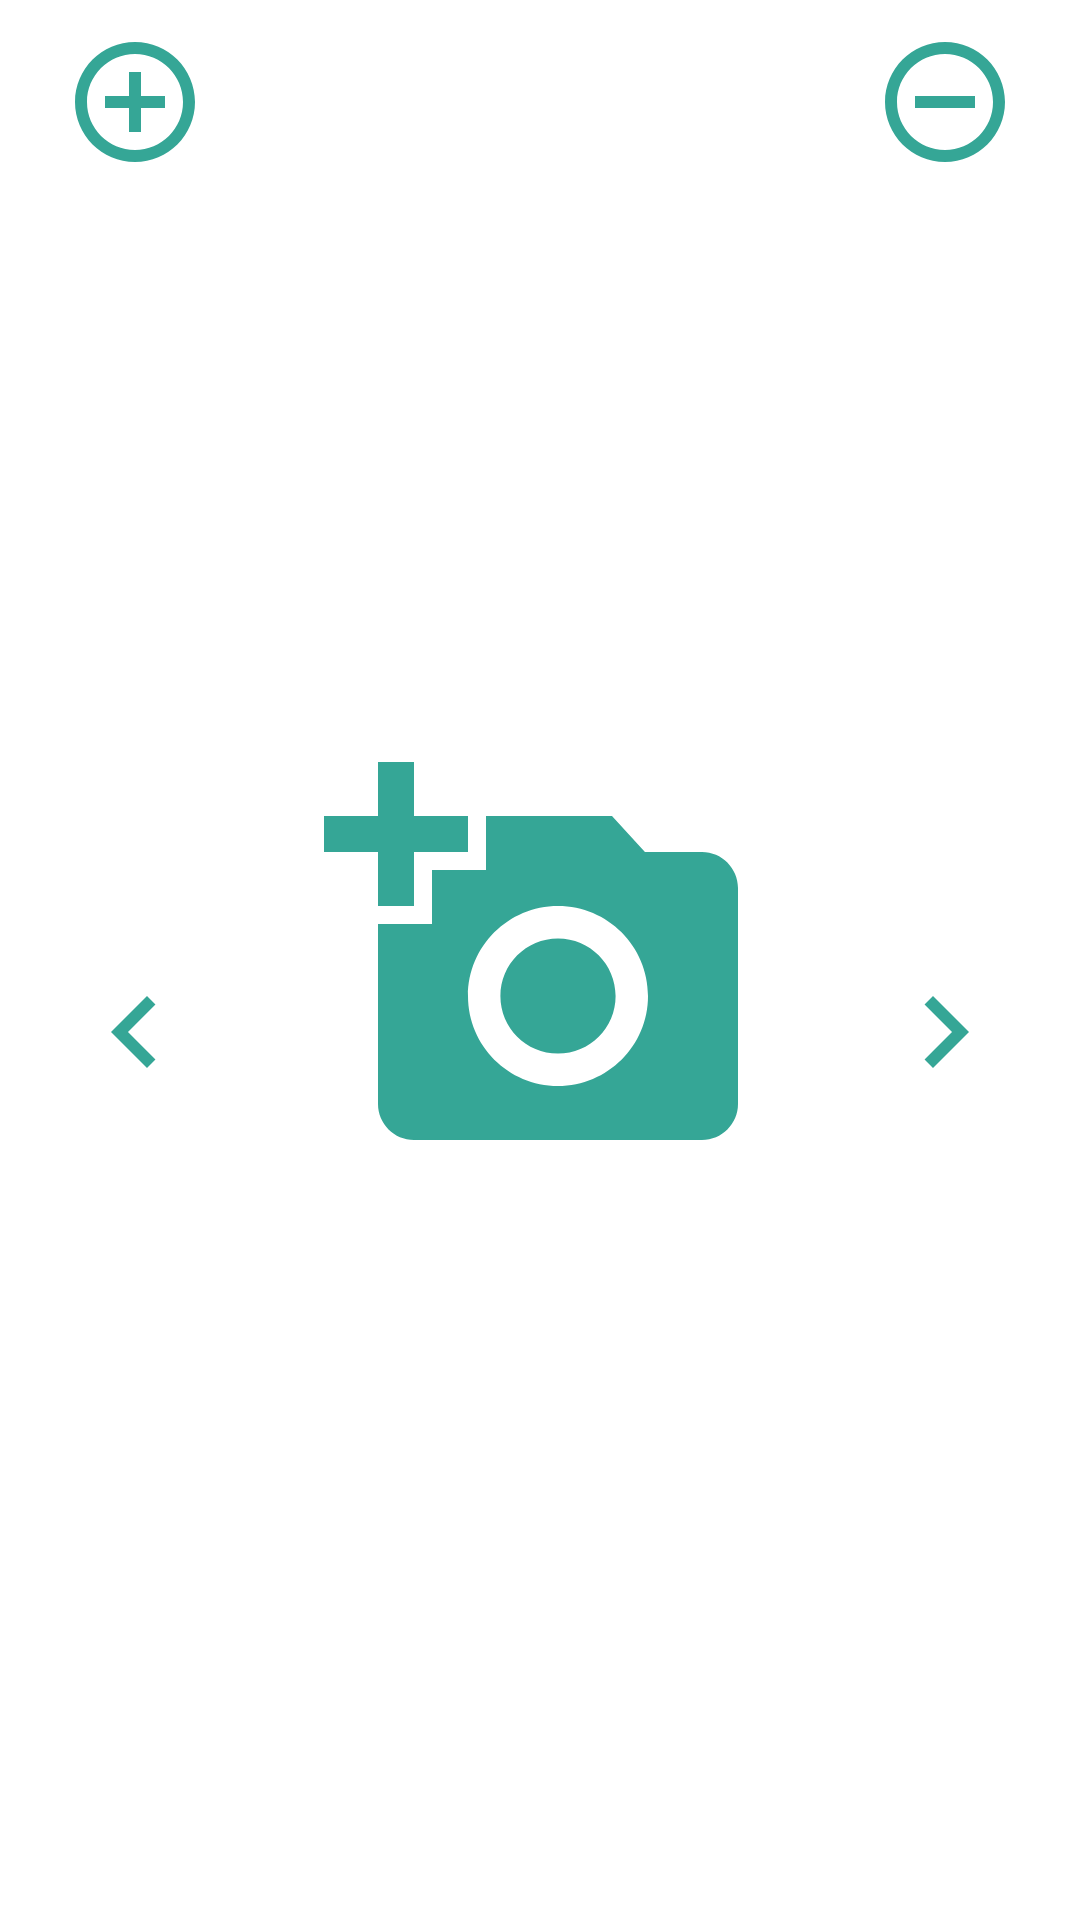

This screen was rendered from an Android layout file. Write that file and the resources it references.
<!-- AndroidManifest.xml: application theme Theme.Chefsnotes -->
<!-- res/layout/photo_view.xml -->
<?xml version="1.0" encoding="utf-8"?>
<androidx.constraintlayout.widget.ConstraintLayout xmlns:android="http://schemas.android.com/apk/res/android"
    xmlns:app="http://schemas.android.com/apk/res-auto"
    xmlns:tools="http://schemas.android.com/tools"
    android:layout_width="wrap_content"
    android:layout_height="wrap_content"
    android:adjustViewBounds="true"
    android:foregroundGravity="center_horizontal"
    android:padding="10dp"
    android:scaleType="centerInside">

    <ImageButton
        android:id="@+id/delete_photo"
        android:layout_width="wrap_content"
        android:layout_height="wrap_content"
        android:adjustViewBounds="true"
        android:background="#00000000"
        android:clickable="true"
        android:contentDescription="@string/delete_photo"
        android:focusable="true"
        android:onClick="delPhoto"
        android:padding="0dp"
        android:scaleType="centerInside"
        app:layout_constraintBottom_toTopOf="@id/next_photo"
        app:layout_constraintEnd_toEndOf="parent"
        app:layout_constraintStart_toEndOf="@id/recipe_photo"
        app:layout_constraintTop_toTopOf="parent"
        app:srcCompat="@drawable/del_img_selector" />

    <ImageButton
        android:id="@+id/add_photo"
        android:layout_width="wrap_content"
        android:layout_height="wrap_content"
        android:adjustViewBounds="true"
        android:background="#00000000"
        android:clickable="true"
        android:contentDescription="Add Photo"
        android:focusable="true"
        android:onClick="addPic"
        android:padding="0dp"
        android:scaleType="centerInside"
        app:layout_constraintBottom_toTopOf="@id/prev_photo"
        app:layout_constraintEnd_toStartOf="@+id/recipe_photo"
        app:layout_constraintStart_toStartOf="parent"
        app:layout_constraintTop_toTopOf="parent"
        app:srcCompat="@drawable/add_img_selector" />

    <ImageButton
        android:id="@+id/prev_photo"
        android:layout_width="48dp"
        android:layout_height="0dp"
        android:adjustViewBounds="true"
        android:background="#00FFFFFF"
        android:clickable="true"
        android:contentDescription='Left Arrow'
        android:focusable="true"
        android:src="@drawable/left_selector"
        app:layout_constraintBottom_toBottomOf="parent"
        app:layout_constraintEnd_toStartOf="@id/recipe_photo"
        app:layout_constraintStart_toStartOf="parent"
        app:layout_constraintTop_toBottomOf="@id/add_photo" />

    <ImageView
        android:id="@+id/recipe_photo"
        android:layout_width="200dp"
        android:layout_height="200dp"
        android:adjustViewBounds="true"
        android:backgroundTint="#00FFFFFF"
        android:clickable="true"
        android:contentDescription="@string/camera_button"
        android:focusable="true"
        android:scaleType="centerInside"
        android:src="@drawable/camera"
        app:layout_constraintBottom_toBottomOf="parent"
        app:layout_constraintEnd_toStartOf="@id/next_photo"
        app:layout_constraintStart_toEndOf="@id/prev_photo"
        app:layout_constraintTop_toTopOf="parent"
        app:layout_constraintWidth_max="200dp"
        app:layout_constraintWidth_min="200dp" />

    <ImageButton
        android:id="@+id/next_photo"
        android:layout_width="48dp"
        android:layout_height="0dp"
        android:adjustViewBounds="true"
        android:background="#00000000"
        android:clickable="true"
        android:contentDescription='Right Arrow'
        android:focusable="true"
        android:scaleType="centerInside"
        android:src="@drawable/right_selector"
        app:layout_constraintBottom_toBottomOf="parent"
        app:layout_constraintEnd_toEndOf="parent"
        app:layout_constraintStart_toEndOf="@id/recipe_photo"
        app:layout_constraintTop_toBottomOf="@id/delete_photo"
        app:layout_constraintWidth_min="40dp" />

</androidx.constraintlayout.widget.ConstraintLayout>
<!-- resources referenced by this layout -->
<resources>
  <!-- drawable add_img_selector (drawable) -->
  <?xml version="1.0" encoding="utf-8"?>
  <selector xmlns:android="http://schemas.android.com/apk/res/android">
      <item android:drawable="@drawable/add_img_clicked"
          android:state_pressed="true" />
      <item android:drawable="@drawable/add_outlined"
          android:state_pressed="false"
          />
  </selector>
  <!-- drawable del_img_selector (drawable) -->
  <?xml version="1.0" encoding="utf-8"?>
  <selector xmlns:android="http://schemas.android.com/apk/res/android">
      <item android:drawable="@drawable/del_img_clicked"
          android:state_pressed="true" />
      <item android:drawable="@drawable/remove"
          android:state_pressed="false"
          />
  </selector>
  <!-- drawable left_selector (drawable) -->
  <?xml version="1.0" encoding="utf-8"?>
  <selector xmlns:android="http://schemas.android.com/apk/res/android">
      <item android:drawable="@drawable/arrow_left"
          android:state_pressed="false" />
      <item android:drawable="@drawable/arrow_left_clicked"
          android:state_pressed="true"
          />
  </selector>
  <!-- drawable right_selector (drawable) -->
  <?xml version="1.0" encoding="utf-8"?>
  <selector xmlns:android="http://schemas.android.com/apk/res/android">
      <item android:drawable="@drawable/arrow_right"
          android:state_pressed="false" />
      <item android:drawable="@drawable/arrow_right_clicked"
          android:state_pressed="true"
          />
  </selector>
  <string name="camera_button">Camera</string>
  <string name="delete_photo">Delete Photo</string>
  <!-- drawable remove (drawable) -->
  <vector android:height="48dp" android:tint="#35A696"
      android:viewportHeight="24" android:viewportWidth="24"
      android:width="48dp" xmlns:android="http://schemas.android.com/apk/res/android">
      <path android:fillColor="@android:color/white" android:pathData="M7,11v2h10v-2L7,11zM12,2C6.48,2 2,6.48 2,12s4.48,10 10,10 10,-4.48 10,-10S17.52,2 12,2zM12,20c-4.41,0 -8,-3.59 -8,-8s3.59,-8 8,-8 8,3.59 8,8 -3.59,8 -8,8z"/>
  </vector>
  <!-- drawable arrow_left (drawable) -->
  <vector android:autoMirrored="true" android:height="48dp"
      android:tint="#35A696" android:viewportHeight="24"
      android:viewportWidth="24" android:width="48dp" xmlns:android="http://schemas.android.com/apk/res/android">
      <path android:fillColor="@android:color/white" android:pathData="M15.41,16.59L10.83,12l4.58,-4.59L14,6l-6,6 6,6 1.41,-1.41z"/>
  </vector>
  <!-- drawable arrow_left_clicked (drawable) -->
  <vector android:autoMirrored="true" android:height="48dp"
      android:tint="#68C0AD" android:viewportHeight="24"
      android:viewportWidth="24" android:width="48dp" xmlns:android="http://schemas.android.com/apk/res/android">
      <path android:fillColor="@android:color/white" android:pathData="M15.41,16.59L10.83,12l4.58,-4.59L14,6l-6,6 6,6 1.41,-1.41z"/>
  </vector>
  <!-- drawable arrow_right (drawable) -->
  <vector android:autoMirrored="true" android:height="48dp"
      android:tint="#35A696" android:viewportHeight="24"
      android:viewportWidth="24" android:width="48dp" xmlns:android="http://schemas.android.com/apk/res/android">
      <path android:fillColor="@android:color/white" android:pathData="M8.59,16.59L13.17,12 8.59,7.41 10,6l6,6 -6,6 -1.41,-1.41z"/>
  </vector>
  <!-- drawable arrow_right_clicked (drawable) -->
  <vector android:autoMirrored="true" android:height="48dp"
      android:tint="#68C0AD" android:viewportHeight="24"
      android:viewportWidth="24" android:width="48dp" xmlns:android="http://schemas.android.com/apk/res/android">
      <path android:fillColor="@android:color/white" android:pathData="M8.59,16.59L13.17,12 8.59,7.41 10,6l6,6 -6,6 -1.41,-1.41z"/>
  </vector>
  <color name="main_logo">#FF35A696</color>
  <color name="secondary_logo">#FF68C0AD</color>
  <color name="white">#FFFFFFFF</color>
  <color name="secondary">#3E597A</color>
  <color name="secondary_variant">#FFa2acbd</color>
  <color name="black">#FF000000</color>
</resources>
